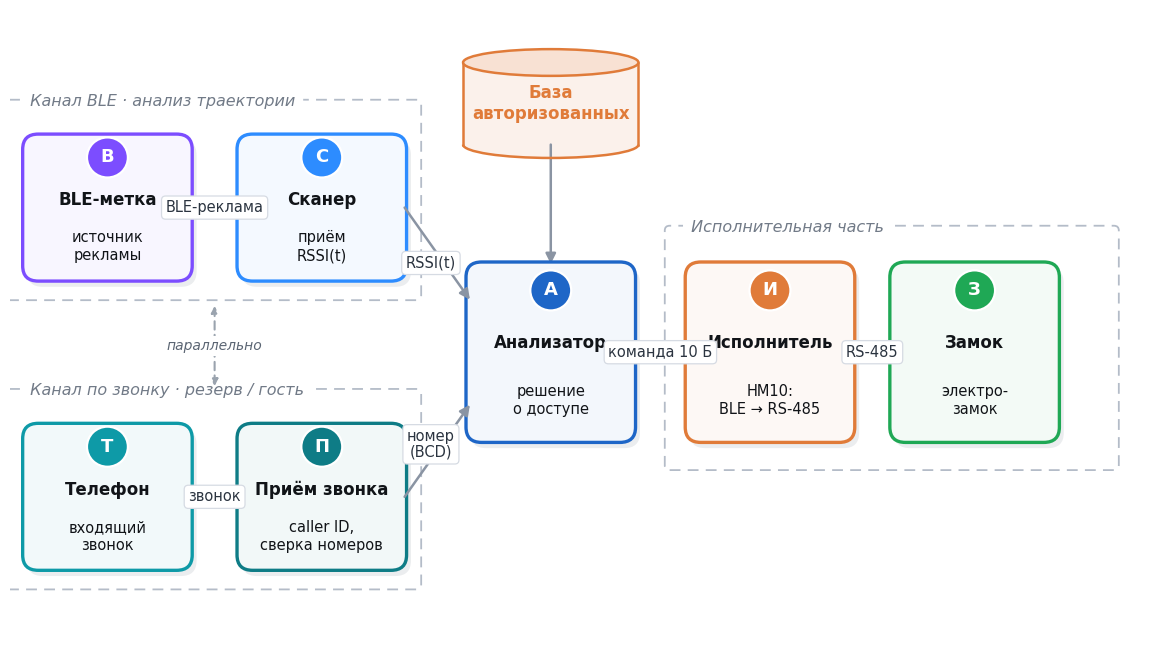

This chart was generated by the following Python code: (Note: this script raises an exception after producing the figure.)
# -*- coding: utf-8 -*-
"""Единая архитектура с двумя каналами доступа (BLE + звонок) в стиле рис. 2.1."""
import os
import matplotlib
matplotlib.use("Agg")
import matplotlib.pyplot as plt
from matplotlib.patches import Ellipse, FancyArrowPatch, FancyBboxPatch, Arc, Rectangle
import matplotlib.font_manager as fm
for fam in ("Calibri", "Segoe UI", "DejaVu Sans"):
    try:
        fm.findfont(fam, fallback_to_default=False); plt.rcParams["font.family"] = fam; break
    except Exception:
        continue
plt.rcParams["axes.unicode_minus"] = False
OUT = os.path.join(r"C:\Users\krealix\Desktop\Новая папка (3)", "_assets")

PURPLE, BLUE, DEEPBLUE, ORANGE, GREEN = "#7C4DFF","#2D8CFF","#1E66C7","#E07B39","#1FA855"
TEAL, TEAL_D = "#0E9AA7", "#0E7C86"
INK, MUTED, RAIL = "#2B3440","#5B6573","#8A94A3"

def _lighten(hexc, t):
    h=hexc.lstrip("#"); r,g,b=(int(h[i:i+2],16) for i in (0,2,4))
    return "#%02X%02X%02X"%(int(r+(255-r)*t),int(g+(255-g)*t),int(b+(255-b)*t))

def _stage(ax,x,y,w,h,title,sub,color):
    cx=x+w/2
    ax.add_patch(FancyBboxPatch((x+0.045,y-0.06),w,h,boxstyle="round,pad=0.02,rounding_size=0.16",
                 linewidth=0,facecolor="#0B1F33",alpha=0.08,zorder=2))
    ax.add_patch(FancyBboxPatch((x,y),w,h,boxstyle="round,pad=0.02,rounding_size=0.16",
                 linewidth=2.4,edgecolor=color,facecolor=_lighten(color,0.95),zorder=3))
    ax.add_patch(Ellipse((cx,y+h*0.85),0.42,0.42,facecolor=color,edgecolor="white",linewidth=1.6,zorder=4))
    ax.text(cx,y+h*0.85,title[0],ha="center",va="center",fontsize=13,fontweight="bold",color="white",zorder=5)
    ax.text(cx,y+h*0.55,title,ha="center",va="center",fontsize=12,fontweight="bold",color="#111418",zorder=5)
    ax.text(cx,y+h*0.225,sub,ha="center",va="center",fontsize=10.5,color="#111418",zorder=5,linespacing=1.25)

def _flow(ax,x1,y1,x2,y2,label="",lp=None):
    ax.add_patch(FancyArrowPatch((x1,y1),(x2,y2),arrowstyle="-|>",mutation_scale=15,lw=1.8,
                 color=RAIL,zorder=3,shrinkA=0,shrinkB=0))
    if label:
        px,py=lp if lp else ((x1+x2)/2,(y1+y2)/2)
        ax.text(px,py,label,ha="center",va="center",fontsize=10.5,color=INK,zorder=6,linespacing=1.1,
                bbox=dict(boxstyle="round,pad=0.28",fc="white",ec="#D6DBE3",lw=0.9))

def _db(ax,cx,cy,w,h,title,color):
    rx,ey,fill=w/2,0.14,_lighten(color,0.9)
    ax.add_patch(Ellipse((cx,cy-h/2),w,ey*2,facecolor=fill,edgecolor="none",zorder=2))
    ax.add_patch(Rectangle((cx-rx,cy-h/2),w,h,facecolor=fill,edgecolor="none",zorder=3))
    ax.plot([cx-rx,cx-rx],[cy-h/2,cy+h/2],color=color,lw=1.8,zorder=4)
    ax.plot([cx+rx,cx+rx],[cy-h/2,cy+h/2],color=color,lw=1.8,zorder=4)
    ax.add_patch(Arc((cx,cy-h/2),w,ey*2,theta1=180,theta2=360,edgecolor=color,lw=1.8,zorder=4))
    ax.add_patch(Ellipse((cx,cy+h/2),w,ey*2,facecolor=_lighten(color,0.78),edgecolor=color,lw=1.8,zorder=5))
    ax.text(cx,cy,title,ha="center",va="center",fontsize=12,fontweight="bold",color=color,zorder=6,linespacing=1.2)

def _group(ax,x,y,w,h,label):
    ax.add_patch(FancyBboxPatch((x,y),w,h,boxstyle="round,pad=0.02,rounding_size=0.05",linewidth=1.3,
                 edgecolor="#B4BCC8",facecolor="none",linestyle=(0,(6,4)),zorder=1))
    ax.text(x+0.2,y+h," "+label+" ",ha="left",va="center",fontsize=11.5,color="#717A87",style="italic",
            zorder=2,bbox=dict(boxstyle="round,pad=0.2",fc="white",ec="none"))

fig,ax=plt.subplots(figsize=(11.7,6.6)); ax.set_xlim(0,11.7); ax.set_ylim(0,6.6); ax.axis("off")
W,Hs,Hm=1.7,1.5,1.85
col0,col1,col2,col3,col4=0.15,2.35,4.70,6.95,9.05
yT,yB=3.78,0.75
cT,cB=yT+Hs/2,yB+Hs/2
yM=(cT+cB)/2-Hm/2; cM=yM+Hm/2

# группы каналов
_group(ax,-0.05,3.58,4.25,2.06,"Канал BLE · анализ траектории")
_group(ax,-0.05,0.55,4.25,2.06,"Канал по звонку · резерв / гость")
_group(ax,6.74,1.80,4.62,2.52,"Исполнительная часть")

# база авторизованных над анализатором
cxA=col2+W/2
_db(ax,cxA,5.62,1.8,0.86,"База\nавторизованных",ORANGE)
_flow(ax,cxA,5.19,cxA,yM+Hm)

# два канала работают параллельно
ax.annotate("",xy=(2.1,3.50),xytext=(2.1,2.66),
            arrowprops=dict(arrowstyle="<|-|>",linestyle=(0,(4,2.5)),color="#9AA3AE",lw=1.5,
                            shrinkA=0,shrinkB=0))
ax.text(2.1,3.08,"параллельно",fontsize=10,style="italic",color="#5B6573",ha="center",va="center",
        bbox=dict(boxstyle="round,pad=0.22",fc="white",ec="none"),zorder=7)

# каналы (входы)
_stage(ax,col0,yT,W,Hs,"BLE-метка","источник\nрекламы",PURPLE)
_stage(ax,col1,yT,W,Hs,"Сканер","приём\nRSSI(t)",BLUE)
_stage(ax,col0,yB,W,Hs,"Телефон","входящий\nзвонок",TEAL)
_stage(ax,col1,yB,W,Hs,"Приём звонка","caller ID,\nсверка номеров",TEAL_D)
# ядро и исполнение
_stage(ax,col2,yM,W,Hm,"Анализатор","решение\nо доступе",DEEPBLUE)
_stage(ax,col3,yM,W,Hm,"Исполнитель","HM10:\nBLE → RS-485",ORANGE)
_stage(ax,col4,yM,W,Hm,"Замок","электро-\nзамок",GREEN)

# потоки
_flow(ax,col0+W,cT,col1,cT,"BLE-реклама")
_flow(ax,col0+W,cB,col1,cB,"звонок")
_flow(ax,col1+W,cT,col2+0.02,cM+0.55,"RSSI(t)",lp=(4.32,3.95))
_flow(ax,col1+W,cB,col2+0.02,cM-0.55,"номер\n(BCD)",lp=(4.32,2.05))
_flow(ax,col2+W,cM,col3,cM,"команда 10 Б")
_flow(ax,col3+W,cM,col4,cM,"RS-485")

fig.tight_layout()
fig.savefig(os.path.join(OUT,"fig_arch_dual.png"),dpi=200,facecolor="white")
plt.close()
print("OK arch dual")
